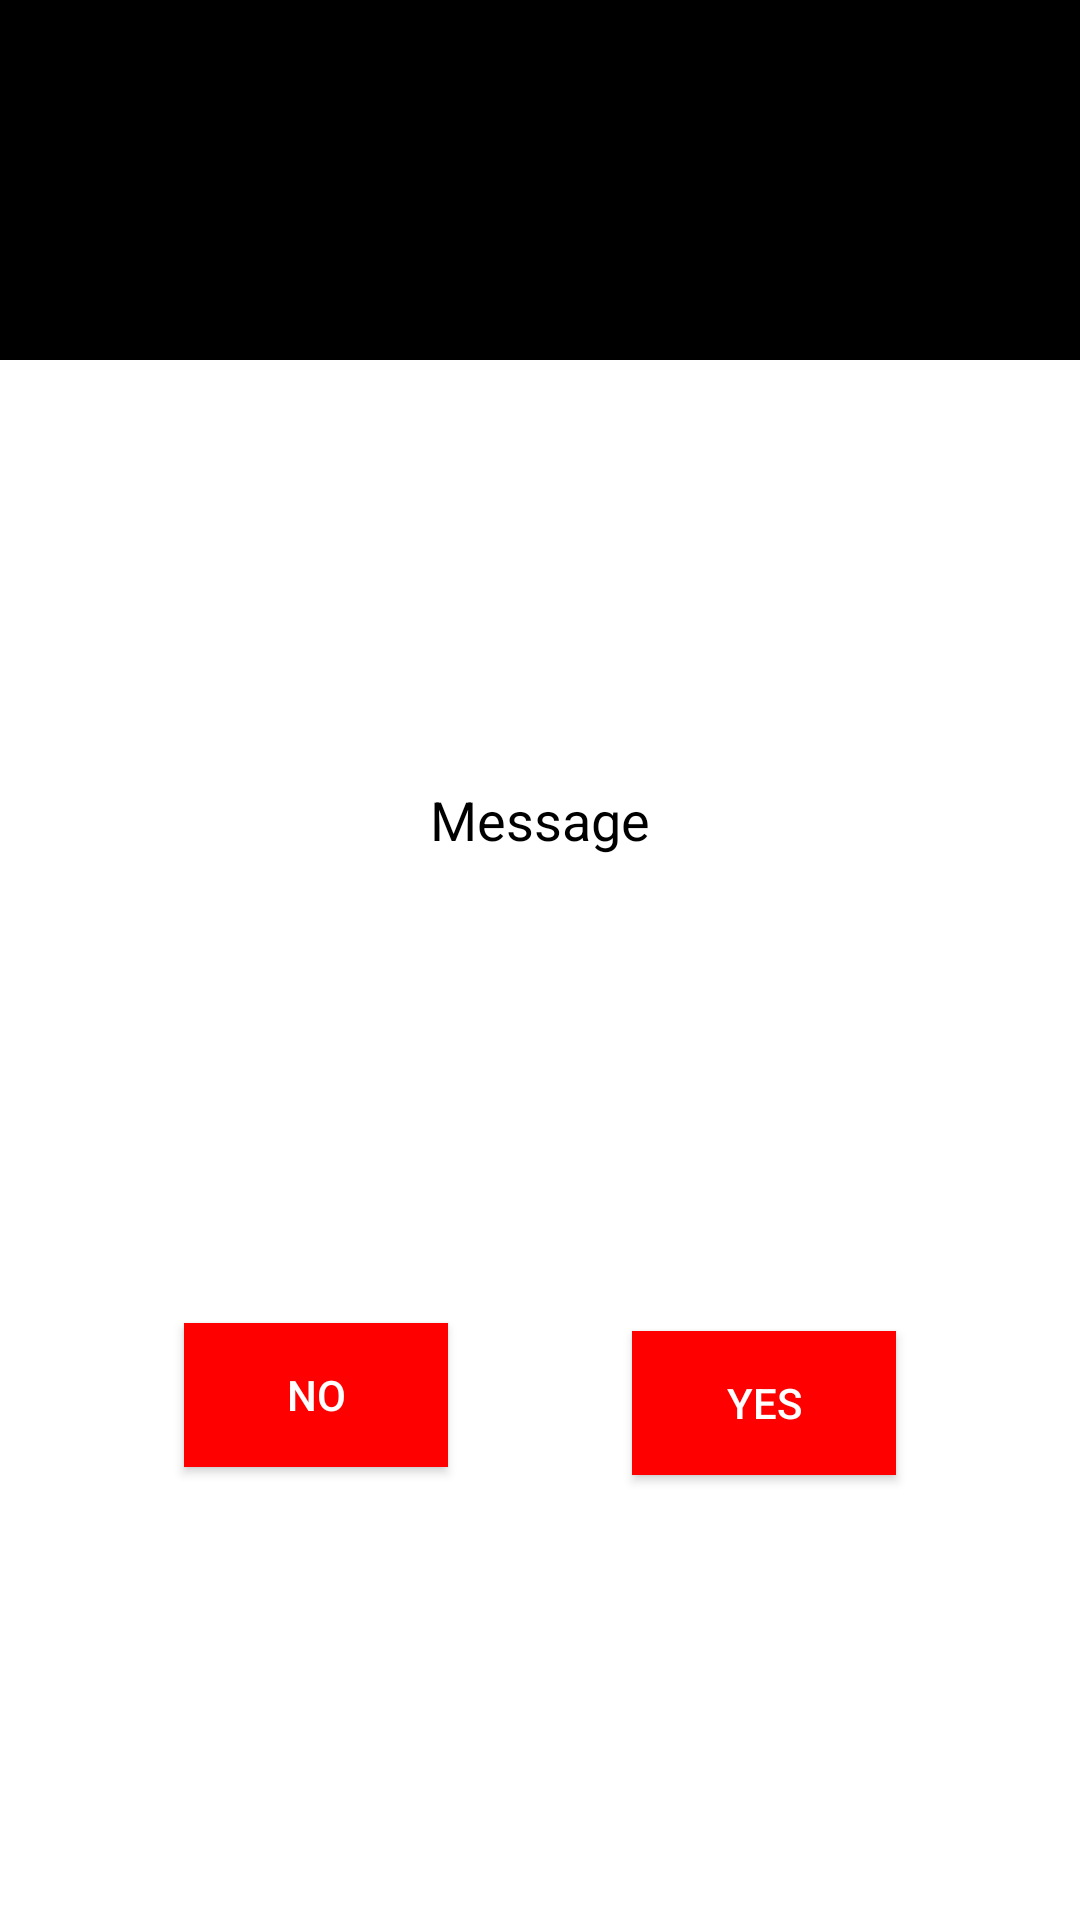

Here is an Android app screen rendered from its layout file. Give the layout XML and the strings, colors and styles it references.
<!-- AndroidManifest.xml: application theme Theme.ShoppingApp -->
<!-- res/layout/custom_alert_dialog.xml -->
<?xml version="1.0" encoding="utf-8"?>
<layout
    xmlns:android="http://schemas.android.com/apk/res/android"
    xmlns:app="http://schemas.android.com/apk/res-auto">

    <androidx.constraintlayout.widget.ConstraintLayout
        android:layout_width="match_parent"
        android:layout_height="wrap_content"
        android:background="@color/white">

        <ImageView
            android:id="@+id/ivErrorDialog"
            android:layout_width="match_parent"
            android:minWidth="600dp"
            android:layout_height="120dp"
            android:background="@color/colorPrimary"
            android:scaleType="fitCenter"
            android:src="@drawable/ic_baseline_check_circle_outline_24"
            app:layout_constraintEnd_toEndOf="parent"
            app:layout_constraintStart_toStartOf="parent"
            app:layout_constraintTop_toTopOf="parent" />

        <TextView
            android:id="@+id/tvErrorDialog"
            android:layout_width="wrap_content"
            android:layout_height="wrap_content"
            android:layout_marginTop="@dimen/margin_normal"
            android:text="Message"
            android:textAlignment="center"
            android:textColor="#ff000000"
            android:textSize="18sp"
            app:layout_constraintBottom_toTopOf="@id/btnNo"
            app:layout_constraintEnd_toEndOf="parent"
            app:layout_constraintStart_toStartOf="@id/ivErrorDialog"
            app:layout_constraintTop_toBottomOf="@id/ivErrorDialog" />


        <Button
            android:id="@+id/btnNo"
            android:layout_width="wrap_content"
            android:layout_height="48dp"
            android:layout_marginTop="@dimen/margin_x_x_large"
            android:layout_marginBottom="@dimen/margin_x_large"
            android:background="@color/colorRed"
            android:text="No"
            android:textColor="#ffffffff"
            app:layout_constraintBottom_toBottomOf="parent"
            app:layout_constraintEnd_toStartOf="@id/btnYes"
            app:layout_constraintHorizontal_chainStyle="spread"
            app:layout_constraintStart_toStartOf="parent"
            app:layout_constraintTop_toBottomOf="@id/tvErrorDialog" />

        <Button
            android:id="@+id/btnYes"
            android:layout_width="wrap_content"
            android:layout_height="48dp"
            android:layout_marginTop="@dimen/margin_x_x_large"
            android:layout_marginBottom="@dimen/margin_x_large"
            android:background="@color/colorRed"
            android:text="YES"
            android:textColor="#ffffffff"
            app:layout_constraintBottom_toBottomOf="@id/btnNo"
            app:layout_constraintEnd_toEndOf="parent"
            app:layout_constraintStart_toEndOf="@id/btnNo"
            app:layout_constraintTop_toTopOf="@id/btnNo" />

    </androidx.constraintlayout.widget.ConstraintLayout>
</layout>
<!-- resources referenced by this layout -->
<resources>
  <color name="colorPrimary">#FF000000</color>
  <color name="colorRed">#FF0000</color>
  <color name="white">#FFFFFFFF</color>
  <dimen name="margin_normal">15dp</dimen>
  <dimen name="margin_x_large">25dp</dimen>
  <dimen name="margin_x_x_large">30dp</dimen>
  <style name="Theme.ShoppingApp" parent="Theme.MaterialComponents.DayNight.NoActionBar">
          <item name="android:windowDisablePreview">true</item>
          
          <item name="colorPrimary">@color/purple_500</item>
          <item name="colorPrimaryVariant">@color/purple_700</item>
          <item name="colorOnPrimary">@color/white</item>
          
          <item name="colorSecondary">@color/teal_200</item>
          <item name="colorSecondaryVariant">@color/teal_700</item>
          <item name="colorOnSecondary">@color/black</item>
          
          <item name="android:statusBarColor">?attr/colorPrimaryVariant</item>
          
  
      </style>
  <color name="purple_500">#FF000000</color>
  <color name="purple_700">#FF000000</color>
  <color name="teal_200">#FF03DAC5</color>
  <color name="teal_700">#FF018786</color>
  <color name="black">#FF000000</color>
</resources>
